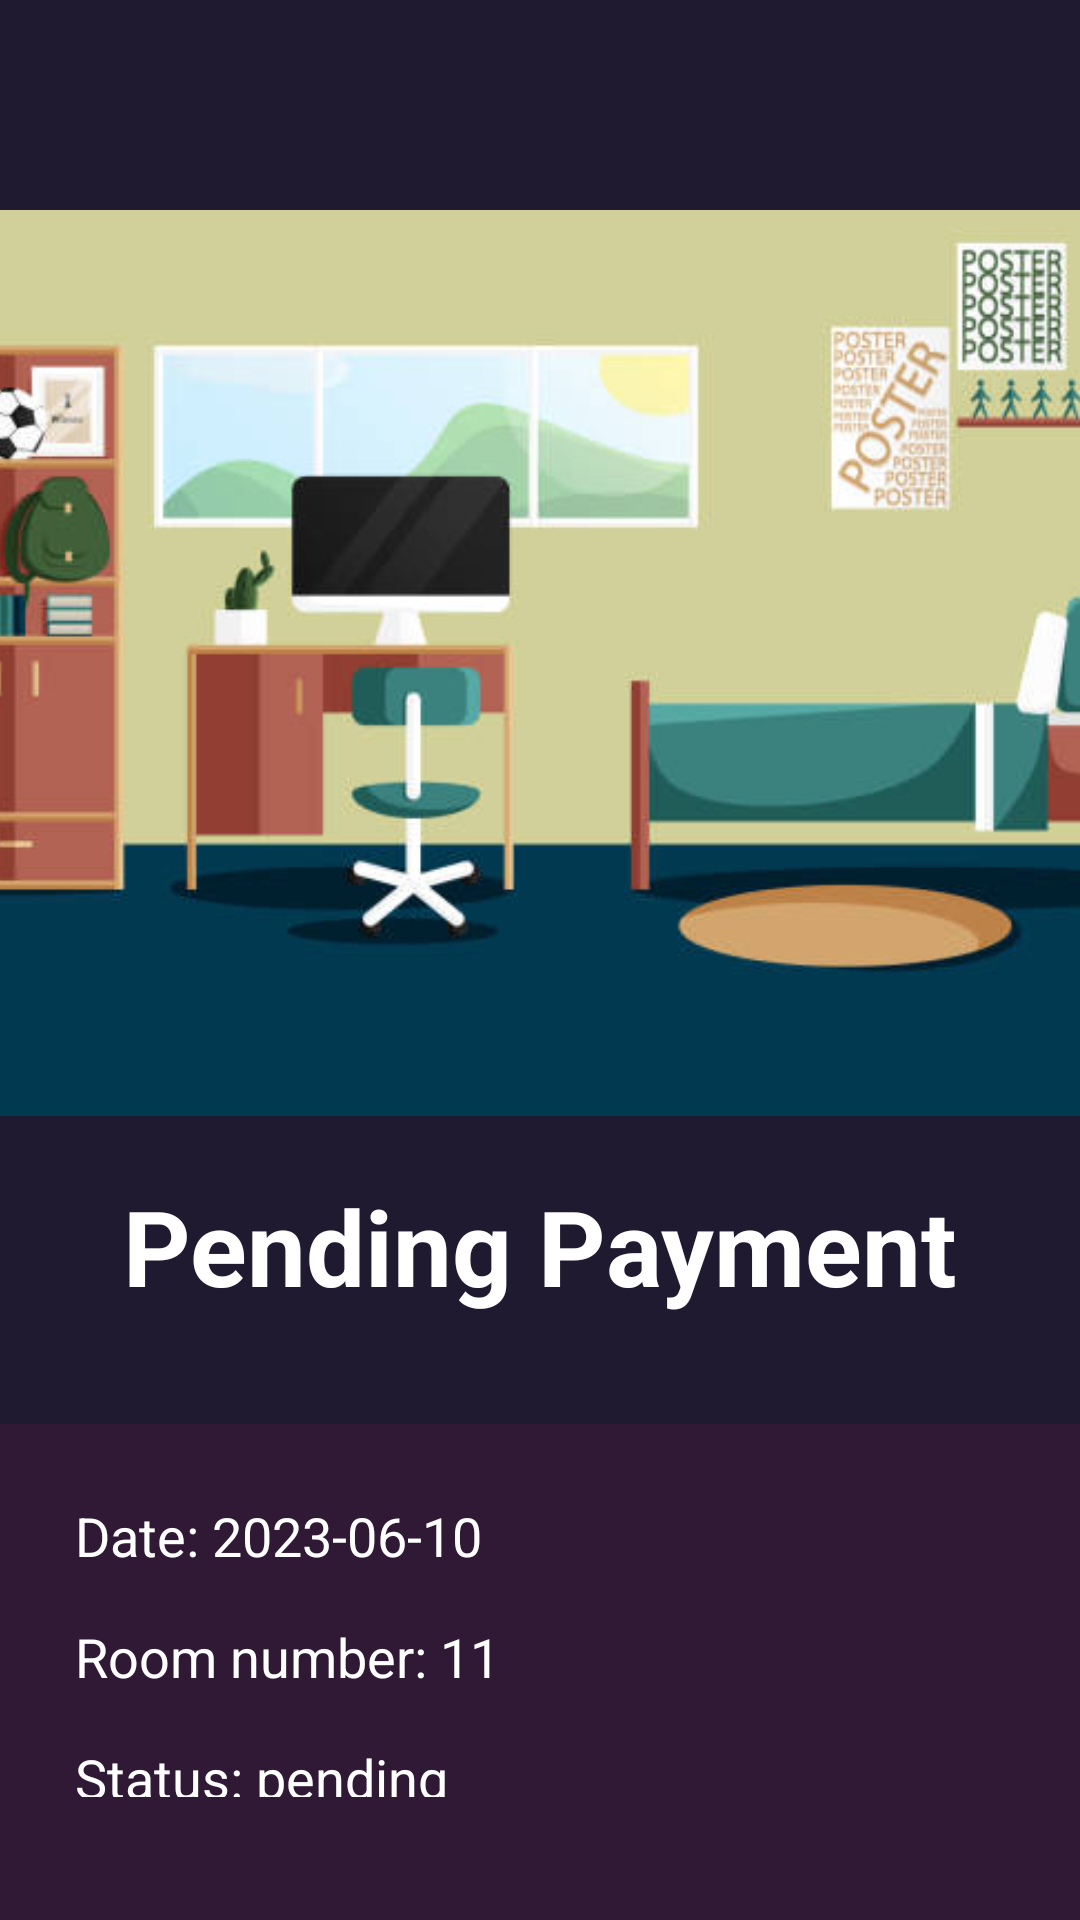

Write the Android layout XML for this screen, with the resource values it uses.
<!-- AndroidManifest.xml: application theme Theme.FirstFirebaseProject -->
<!-- res/layout/fragment_payment_user.xml -->
<?xml version="1.0" encoding="utf-8"?>
    <FrameLayout xmlns:android="http://schemas.android.com/apk/res/android"
        xmlns:tools="http://schemas.android.com/tools"
        xmlns:app="http://schemas.android.com/apk/res-auto"
        android:layout_width="match_parent"
        android:layout_height="match_parent"
        android:background="@drawable/custom_bg"
        tools:context=".PaymentFragmentUser">
    <LinearLayout
        android:layout_width="match_parent"
        android:layout_height="match_parent"
        android:orientation="vertical"
        android:layout_marginTop="70dp"
        >
        <ImageView
            android:id="@+id/image_header"
            android:layout_width="match_parent"
            android:layout_height="302dp"
            android:scaleType="centerCrop"
            android:src="@drawable/room_image" />
        <TextView
            android:id="@+id/textViewTitle"
            android:layout_width="match_parent"
            android:layout_height="wrap_content"
            android:text="Pending Payment"
            android:textSize="35sp"
            android:textColor="@color/white"
            android:layout_marginTop="20dp"
            android:gravity="center"
            android:layout_marginBottom="16dp"
            android:textStyle="bold"/>
        <LinearLayout
            android:layout_width="match_parent"
            android:layout_height="wrap_content"
            android:layout_below="@id/textViewTitle"
            android:background="#301934"
            android:padding="25dp"
            android:orientation="vertical"
            android:layout_marginTop="20dp"
            >

            <TextView
                android:id="@+id/paymentDate"
                android:layout_width="match_parent"
                android:layout_height="wrap_content"
                android:text="Date: 2023-06-10"
                android:textSize="18sp"
                android:textColor="#ffff"
                android:layout_marginBottom="16dp" />
            <TextView
                android:id="@+id/paymentRoom"
                android:layout_width="match_parent"
                android:layout_height="wrap_content"
                android:text="Room number: 11"
                android:textSize="18sp"
                android:textColor="#ffff"
                android:layout_marginBottom="16dp" />
            <TextView
                android:id="@+id/paymentStatus"
                android:layout_width="match_parent"
                android:layout_height="wrap_content"
                android:text="Status: pending"
                android:textSize="18sp"
                android:textColor="#ffff"
                android:layout_marginBottom="16dp" />
            <TextView
                android:id="@+id/paymentAmount"
                android:layout_width="match_parent"
                android:layout_height="wrap_content"
                android:text="Amount: $50"
                android:textSize="18sp"
                android:textColor="#ffff"
                android:layout_marginBottom="16dp" />

            <Button
                android:id="@+id/buttonPay"
                android:layout_width="match_parent"
                android:layout_height="wrap_content"
                android:text="Pay Now"
                android:textColor="#ffffff"
                android:background="@drawable/confirm_button_bg"/>
        </LinearLayout>
    </LinearLayout>
    </FrameLayout>
<!-- resources referenced by this layout -->
<resources>
  <color name="white">#FFFFFFFF</color>
  <!-- drawable custom_bg (drawable) -->
  <?xml version="1.0" encoding="utf-8"?>
  <shape xmlns:android="http://schemas.android.com/apk/res/android">
      <solid android:color="#201a30"/>
  </shape>
  <!-- drawable room_image: jpg bitmap (drawable, 28057 bytes) -->
  <style name="Theme.FirstFirebaseProject" parent="Theme.MaterialComponents.DayNight.NoActionBar">
          
          <item name="colorPrimary">@color/purple_500</item>
          <item name="colorPrimaryVariant">@color/purple_700</item>
          <item name="colorOnPrimary">@color/white</item>
          
          <item name="colorSecondary">@color/teal_200</item>
          <item name="colorSecondaryVariant">@color/teal_700</item>
          <item name="android:tint">@null</item>
          <item name="colorOnSecondary">@color/black</item>
          
          <item name="android:statusBarColor">?attr/colorPrimaryVariant</item>
          
  
      </style>
  <color name="purple_500">#FF6200EE</color>
  <color name="purple_700">#FF3700B3</color>
  <color name="teal_200">#FF03DAC5</color>
  <color name="teal_700">#FF018786</color>
  <color name="black">#FF000000</color>
</resources>
